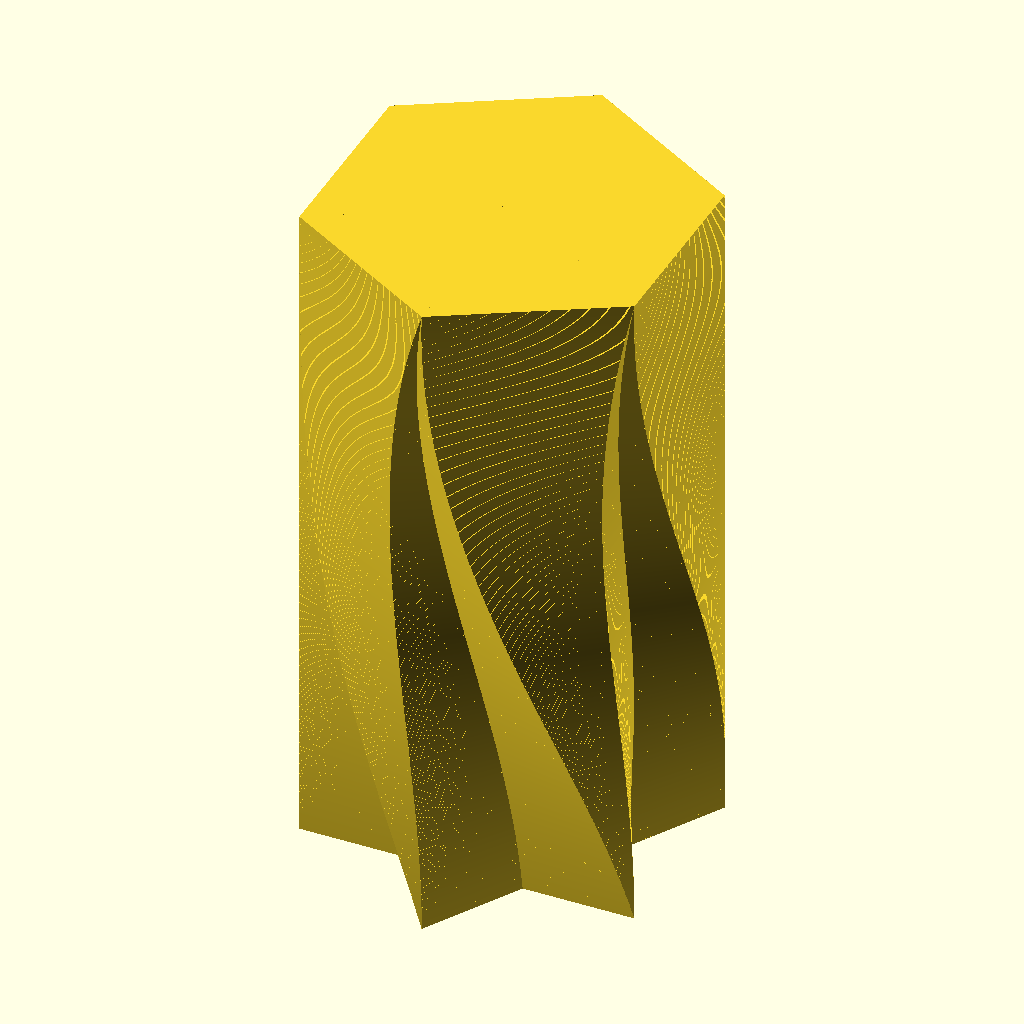
Cell 1: the model at its default parameters.
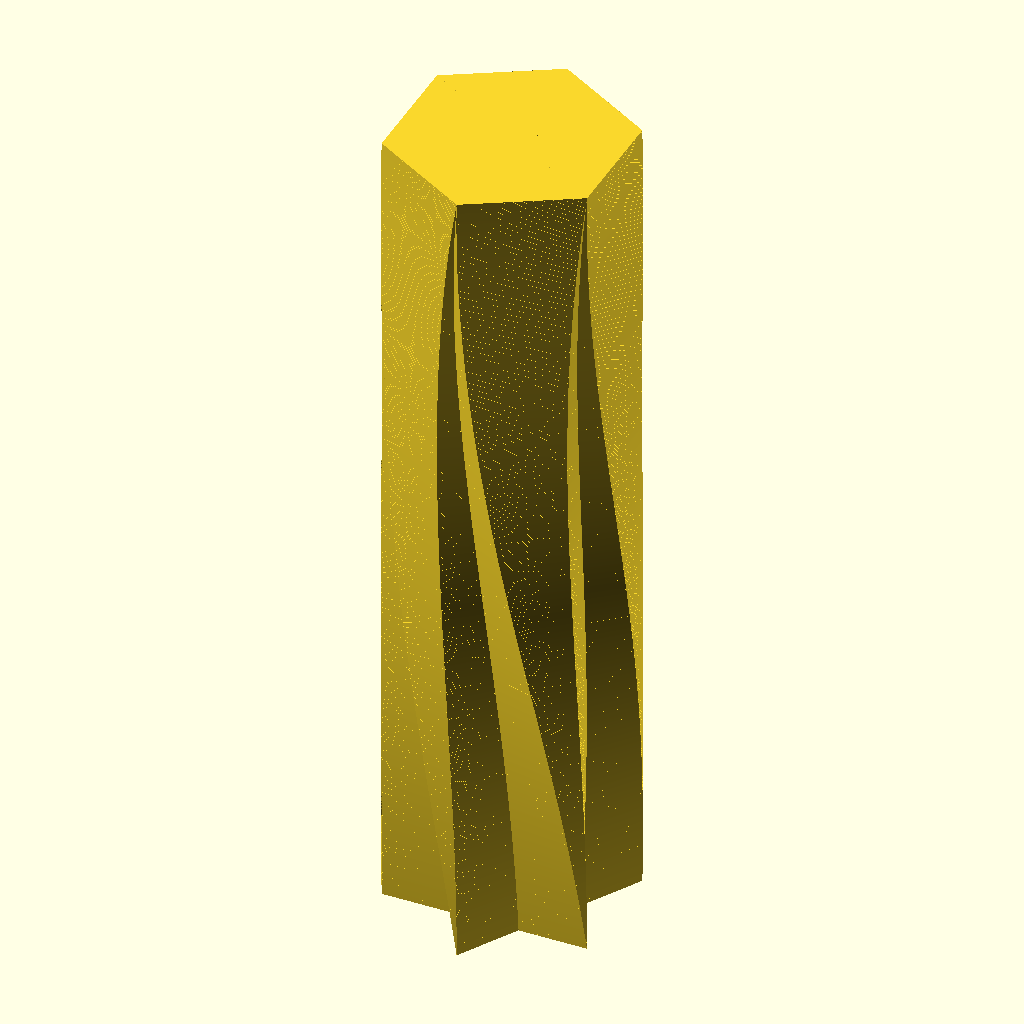
Cell 2 — height set to 140, the other parameters unchanged.
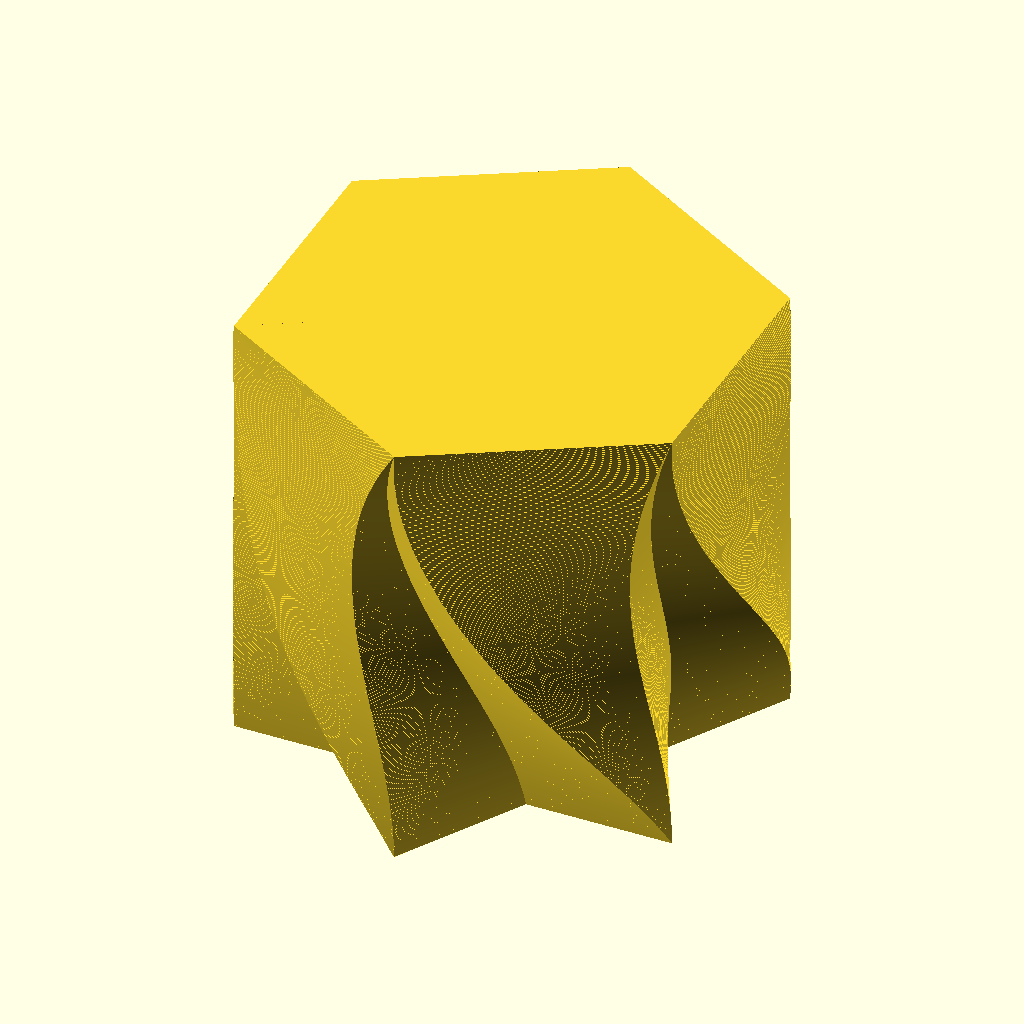
Cell 3 — radius set to 40, the other parameters unchanged.
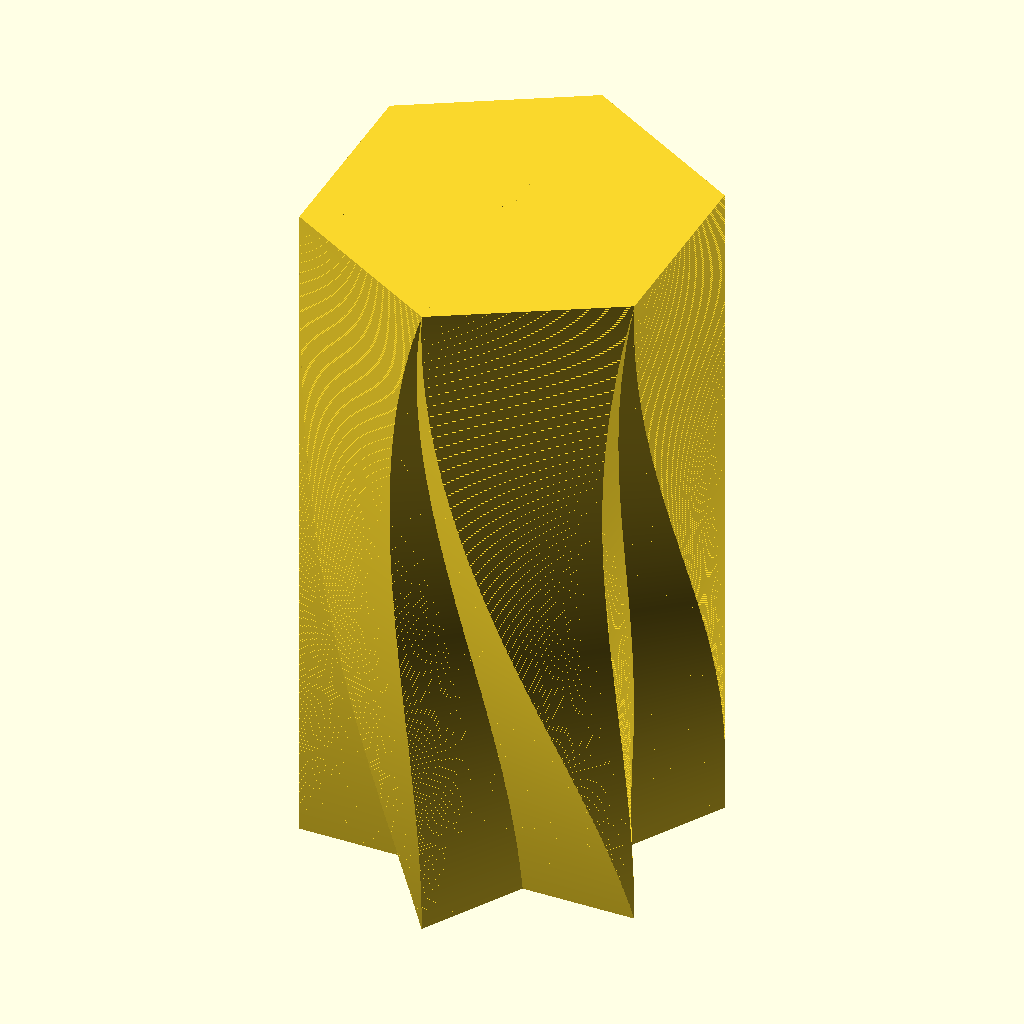
Cell 4: the same model with layerHeight = 0.2.
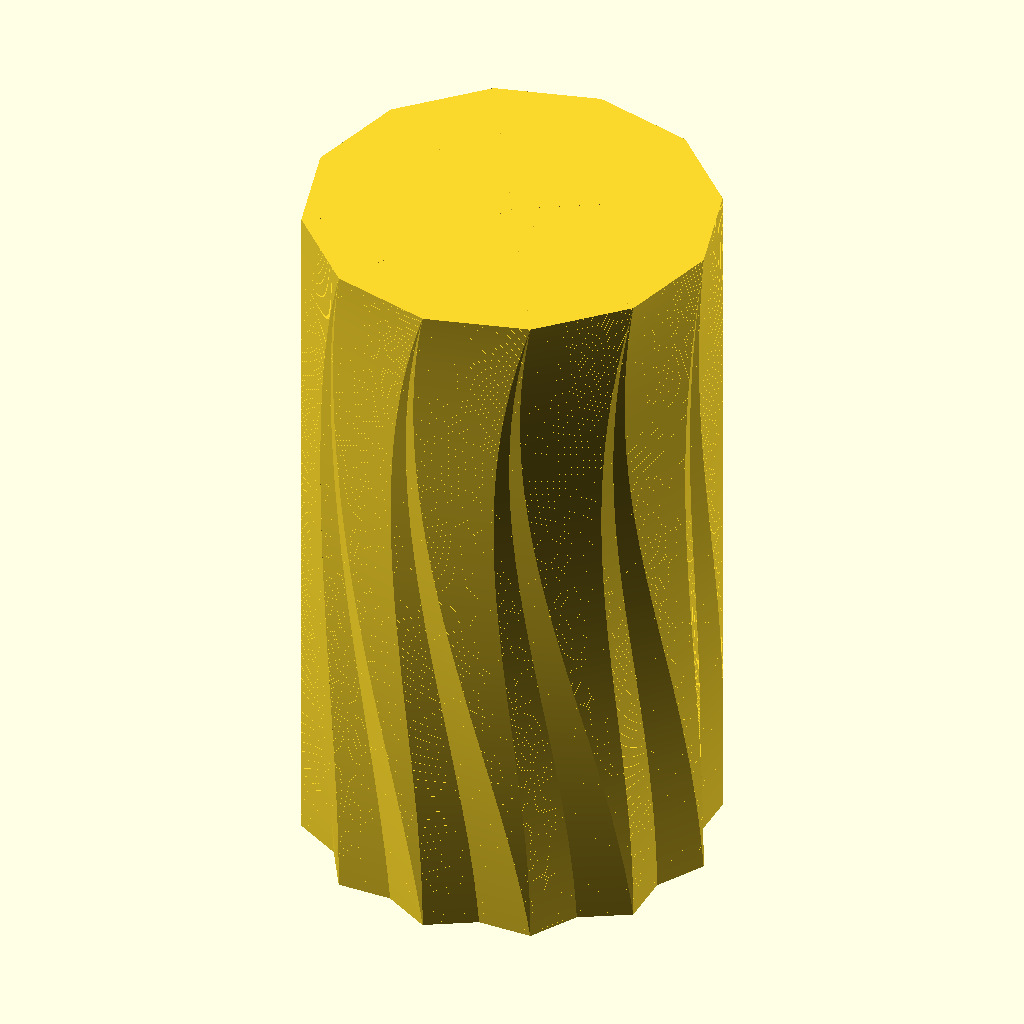
Cell 5: the same model with edges = 12.
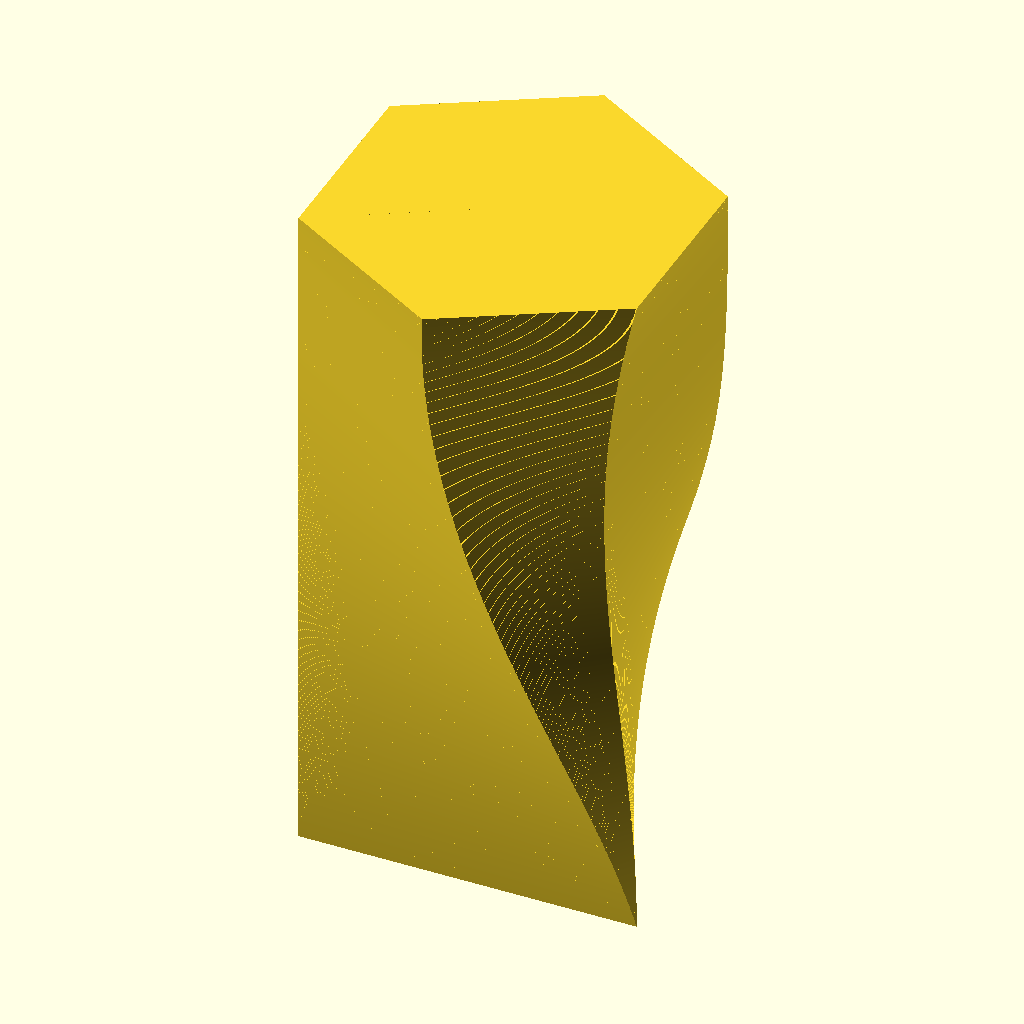
Cell 6 — modulo set to 2, the other parameters unchanged.
All cells are drawn from the same view direction (rotation 55°, 0°, 25°, orthographic, colour scheme Cornfield), but the view is re-fitted for each cell, so position and scale can differ between cells as well as the parameter.
OpenSCAD source file inputs/thingiverse/files/thing-969676/Shape.scad:
$fn = 3;

height = 70;
radius = 20;
layerHeight = 0.1;
layers = floor(height / layerHeight);
edges = 6;
modulo = 1;
endRotation = 135;

$rot3 = 0.5;
$rot2 = -0.5;
$rot1 = 0;
$rot0 = 0;

$diff3 = 0;
$diff2 = 0;
$diff1 = 1;
$diff0 = 0;

function diff(x) = $diff3 * x * x * x + $diff2 * x * x + $diff1 * x + $diff0; //2 * ( x - 1 / 2) * ( x - 1 / 2); //0.5 * (1 + 0.5 * cos(360 * (x - 1)));
function rot(x) = $rot3 * x * x * x + $rot2 * x * x + $rot1 * x + $rot0; //exp(ln(x) * 2);

module shape(){
    union(){
        for(i = [1:layers]){
            translate([0,0,(i - 1) * layerHeight]){
                rotate([0,0,rot(i / layers) * endRotation]){
                    for(j = [1:edges]){
                        if(j%modulo == 0){
                            linear_extrude(height = layerHeight){
                                polygon(points  =   [   [0, 0],
                                                        [radius * sin(j / edges * 360), radius * cos(j / edges * 360)],
                                                        [radius * sin((j + diff(i / layers))/ edges * 360), radius * cos((j + diff(i / layers)) / edges * 360)]
                                                    ],
                                        paths   =   [   [0, 1, 2]   ]);
                                polygon(points  =   [   [0, 0],
                                                        [radius * sin((j + diff(i / layers))/ edges * 360), radius * cos((j + diff(i / layers)) / edges * 360)],
                                                        [radius * sin((j + 2) / edges * 360), radius * cos((j + 2) / edges * 360)],
                                                    ],
                                        paths   =   [   [0, 1, 2]   ]);
                            }
                        }
                        else if((j - 1)%modulo != 0){
                            linear_extrude(height = layerHeight){
                                polygon(points  =   [   [0, 0],
                                                        [radius * sin(j / edges * 360), radius * cos(j / edges * 360)],
                                                        [radius * sin((j + 1) / edges * 360), radius * cos((j + 1) / edges * 360)]
                                                    ],
                                        paths   =   [   [0, 1, 2]   ]);
                            }
                        }
                    }
                }
            }
        }
    }
}

shape();
Customizer parameters (derived from the source; name, type, default, range or options):
height: number, default 70
radius: number, default 20
layerHeight: number, default 0.1
edges: number, default 6
modulo: number, default 1
endRotation: number, default 135
